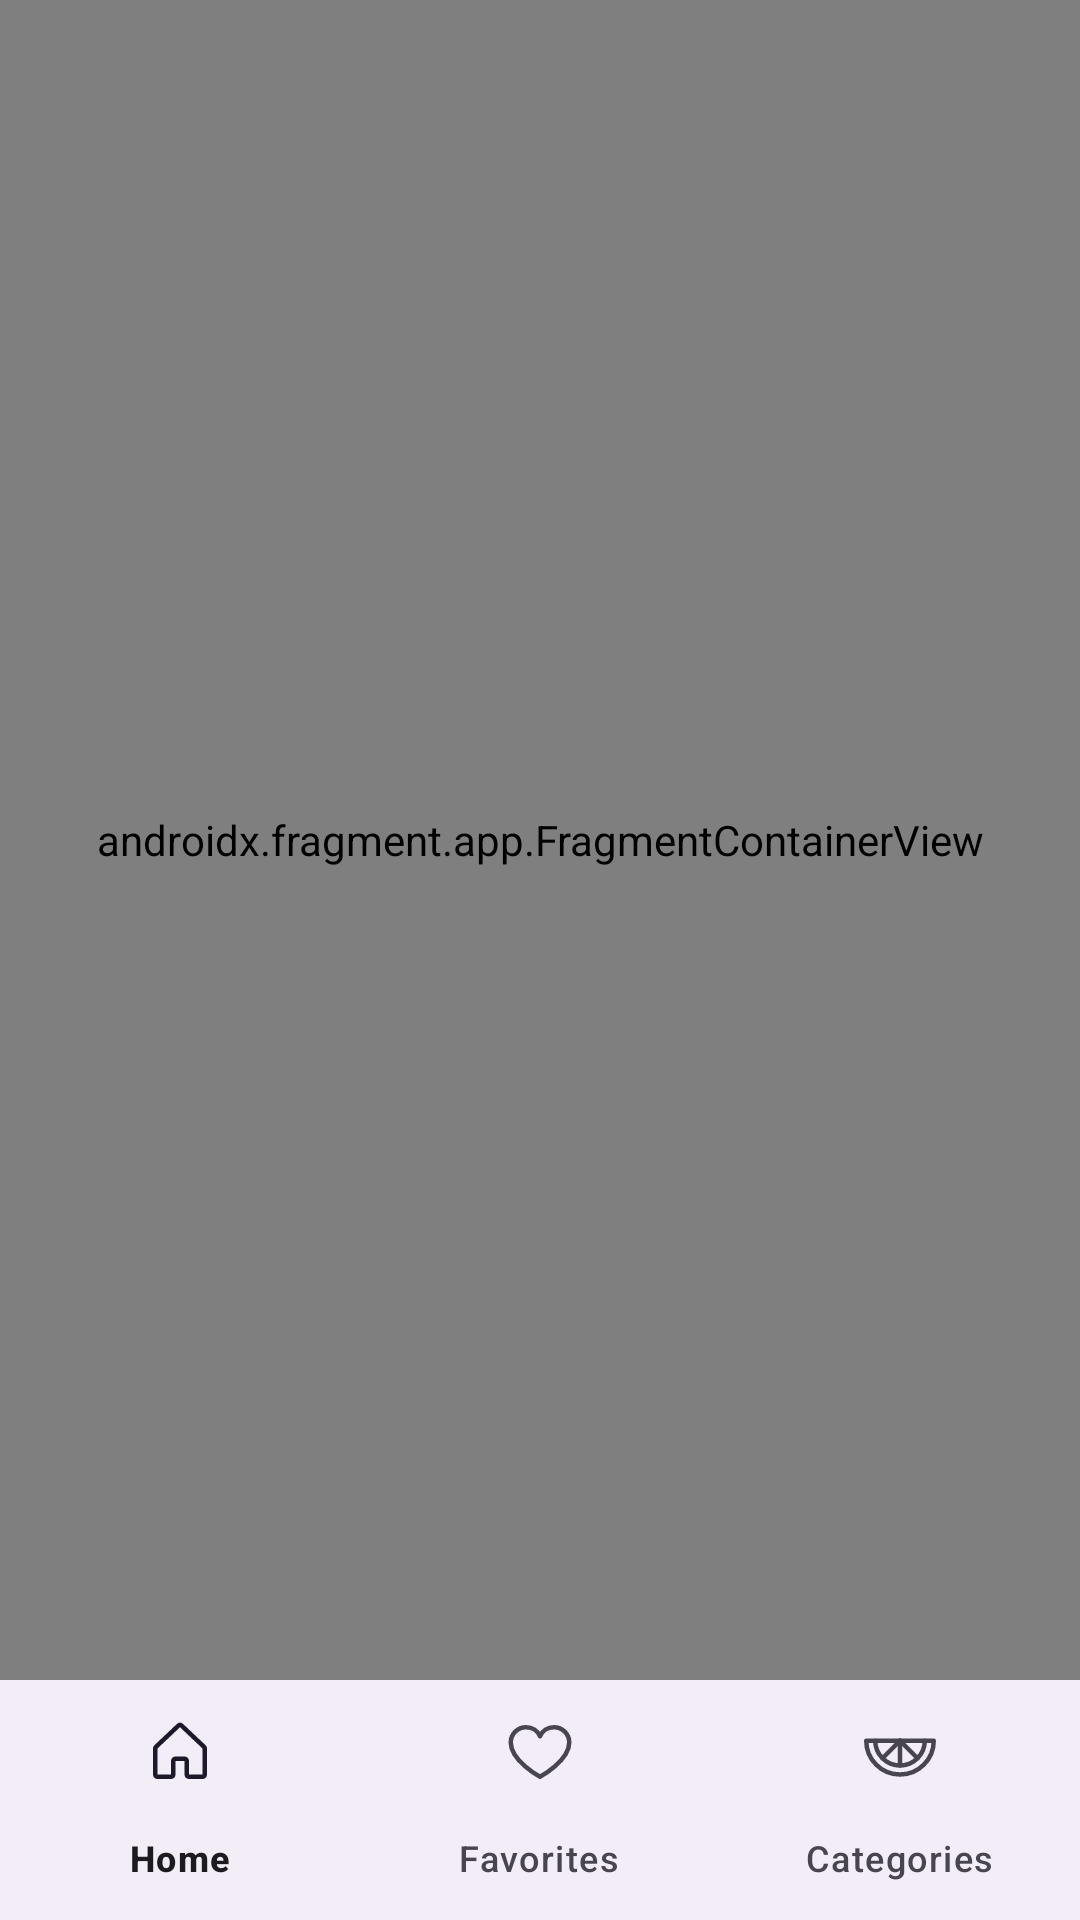

This screen was rendered from an Android layout file. Write that file and the resources it references.
<!-- AndroidManifest.xml: application theme Theme.Mvvm_app -->
<!-- res/layout/activity_main.xml -->
<?xml version="1.0" encoding="utf-8"?>
<androidx.constraintlayout.widget.ConstraintLayout xmlns:android="http://schemas.android.com/apk/res/android"
    xmlns:app="http://schemas.android.com/apk/res-auto"
    xmlns:tools="http://schemas.android.com/tools"
    android:layout_width="match_parent"
    android:layout_height="match_parent"
    tools:context=".MainActivity">

    <androidx.fragment.app.FragmentContainerView
        android:id="@+id/nav_host_fragment"
        android:name="androidx.navigation.fragment.NavHostFragment"
        android:layout_width="0dp"
        android:layout_height="0dp"
        app:layout_constraintBottom_toTopOf="@+id/bottomNavigationView"
        app:layout_constraintEnd_toEndOf="parent"
        app:layout_constraintStart_toStartOf="parent"
        app:layout_constraintTop_toTopOf="parent"
        app:navGraph="@navigation/navigation_graph" />

    <com.google.android.material.bottomnavigation.BottomNavigationView
        android:id="@+id/bottomNavigationView"
        android:layout_width="match_parent"
        android:layout_height="wrap_content"
        app:layout_constraintBottom_toBottomOf="parent"
        app:layout_constraintEnd_toEndOf="parent"
        app:layout_constraintStart_toStartOf="parent"
        app:menu="@menu/menu" />
</androidx.constraintlayout.widget.ConstraintLayout>
<!-- resources referenced by this layout -->
<resources>
  <style name="Theme.Mvvm_app" parent="Base.Theme.Mvvm_app" />
  <style name="Base.Theme.Mvvm_app" parent="Theme.Material3.DayNight.NoActionBar">
          
          
      </style>
</resources>
